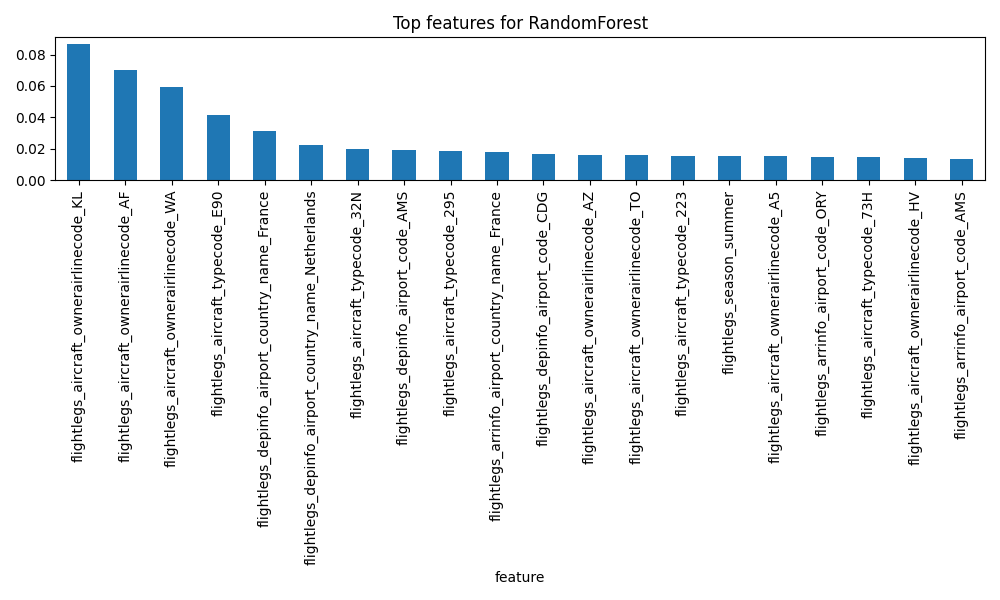

Data behind this chart, as committed beside it:
feature, importance
flightlegs_aircraft_ownerairlinecode_KL, 0.08666
flightlegs_aircraft_ownerairlinecode_AF, 0.07033
flightlegs_aircraft_ownerairlinecode_WA, 0.05908
flightlegs_aircraft_typecode_E90, 0.04155
flightlegs_depinfo_airport_country_name_…, 0.03127
flightlegs_depinfo_airport_country_name_…, 0.02243
flightlegs_aircraft_typecode_32N, 0.01966
flightlegs_depinfo_airport_code_AMS, 0.01931
flightlegs_aircraft_typecode_295, 0.01877
flightlegs_arrinfo_airport_country_name_…, 0.01819
flightlegs_depinfo_airport_code_CDG, 0.01667
flightlegs_aircraft_ownerairlinecode_AZ, 0.01575
flightlegs_aircraft_ownerairlinecode_TO, 0.01569
flightlegs_aircraft_typecode_223, 0.0155
flightlegs_season_summer, 0.01522
flightlegs_aircraft_ownerairlinecode_A5, 0.01512
flightlegs_arrinfo_airport_code_ORY, 0.01452
flightlegs_aircraft_typecode_73H, 0.01444
flightlegs_aircraft_ownerairlinecode_HV, 0.01421
flightlegs_arrinfo_airport_code_AMS, 0.01334
flightlegs_arrinfo_airport_code_CDG, 0.01299
flightlegs_arrinfo_airport_country_name_…, 0.01274
flightlegs_aircraft_typecode_E7W, 0.01212
flightlegs_aircraft_ownerairlinecode_SK, 0.01177
flightlegs_aircraft_ownerairlinecode_VY, 0.01154
flightlegs_depinfo_airport_code_ORY, 0.01096
flightlegs_aircraft_typecode_320, 0.01065
flightlegs_aircraft_ownerairlinecode_EC, 0.01032
flightlegs_season_spring, 0.009492
flightlegs_scheduledflightduration, 0.008579
flightlegs_depinfo_airport_country_name_…, 0.008541
flightlegs_aircraft_typecode_32A, 0.008485
flightlegs_depinfo_airport_country_name_…, 0.008107
flightlegs_aircraft_ownerairlinecode_UX, 0.007817
flightlegs_arrinfo_times_scheduled_dayPe…, 0.007362
flightlegs_depinfo_times_scheduled_dayPe…, 0.007336
flightlegs_aircraft_ownerairlinecode_ZQ, 0.006692
flightlegs_aircraft_typecode_319, 0.006654
flightlegs_aircraft_typecode_32Q, 0.006652
flightlegs_aircraft_typecode_321, 0.006639
flightlegs_aircraft_typecode_32S, 0.006456
flightlegs_arrinfo_times_scheduled_dayPe…, 0.006424
flightlegs_depinfo_times_scheduled_dayPe…, 0.00632
flightlegs_arrinfo_airport_country_name_…, 0.006189
flightlegs_arrinfo_airport_country_name_…, 0.006149
flightlegs_depinfo_airport_country_name_…, 0.005719
flightlegs_aircraft_ownerairlinecode_XK, 0.005008
flightlegs_arrinfo_airport_country_name_…, 0.004513
flightlegs_aircraft_ownerairlinecode_LH, 0.004347
flightlegs_aircraft_ownerairlinecode_T3, 0.003398
flightlegs_aircraft_typecode_E70, 0.003201
flightlegs_depinfo_airport_code_NCE, 0.003155
flightlegs_aircraft_ownerairlinecode_U2, 0.003046
flightlegs_aircraft_ownerairlinecode_IB, 0.002959
flightlegs_aircraft_typecode_73J, 0.002883
flightlegs_aircraft_ownerairlinecode_RO, 0.002874
flightlegs_depinfo_airport_country_name_…, 0.002788
flightlegs_arrinfo_airport_code_NCE, 0.002705
flightlegs_aircraft_ownerairlinecode_YY, 0.00248
flightlegs_aircraft_ownerairlinecode_TF, 0.002408
... 652 more rows
